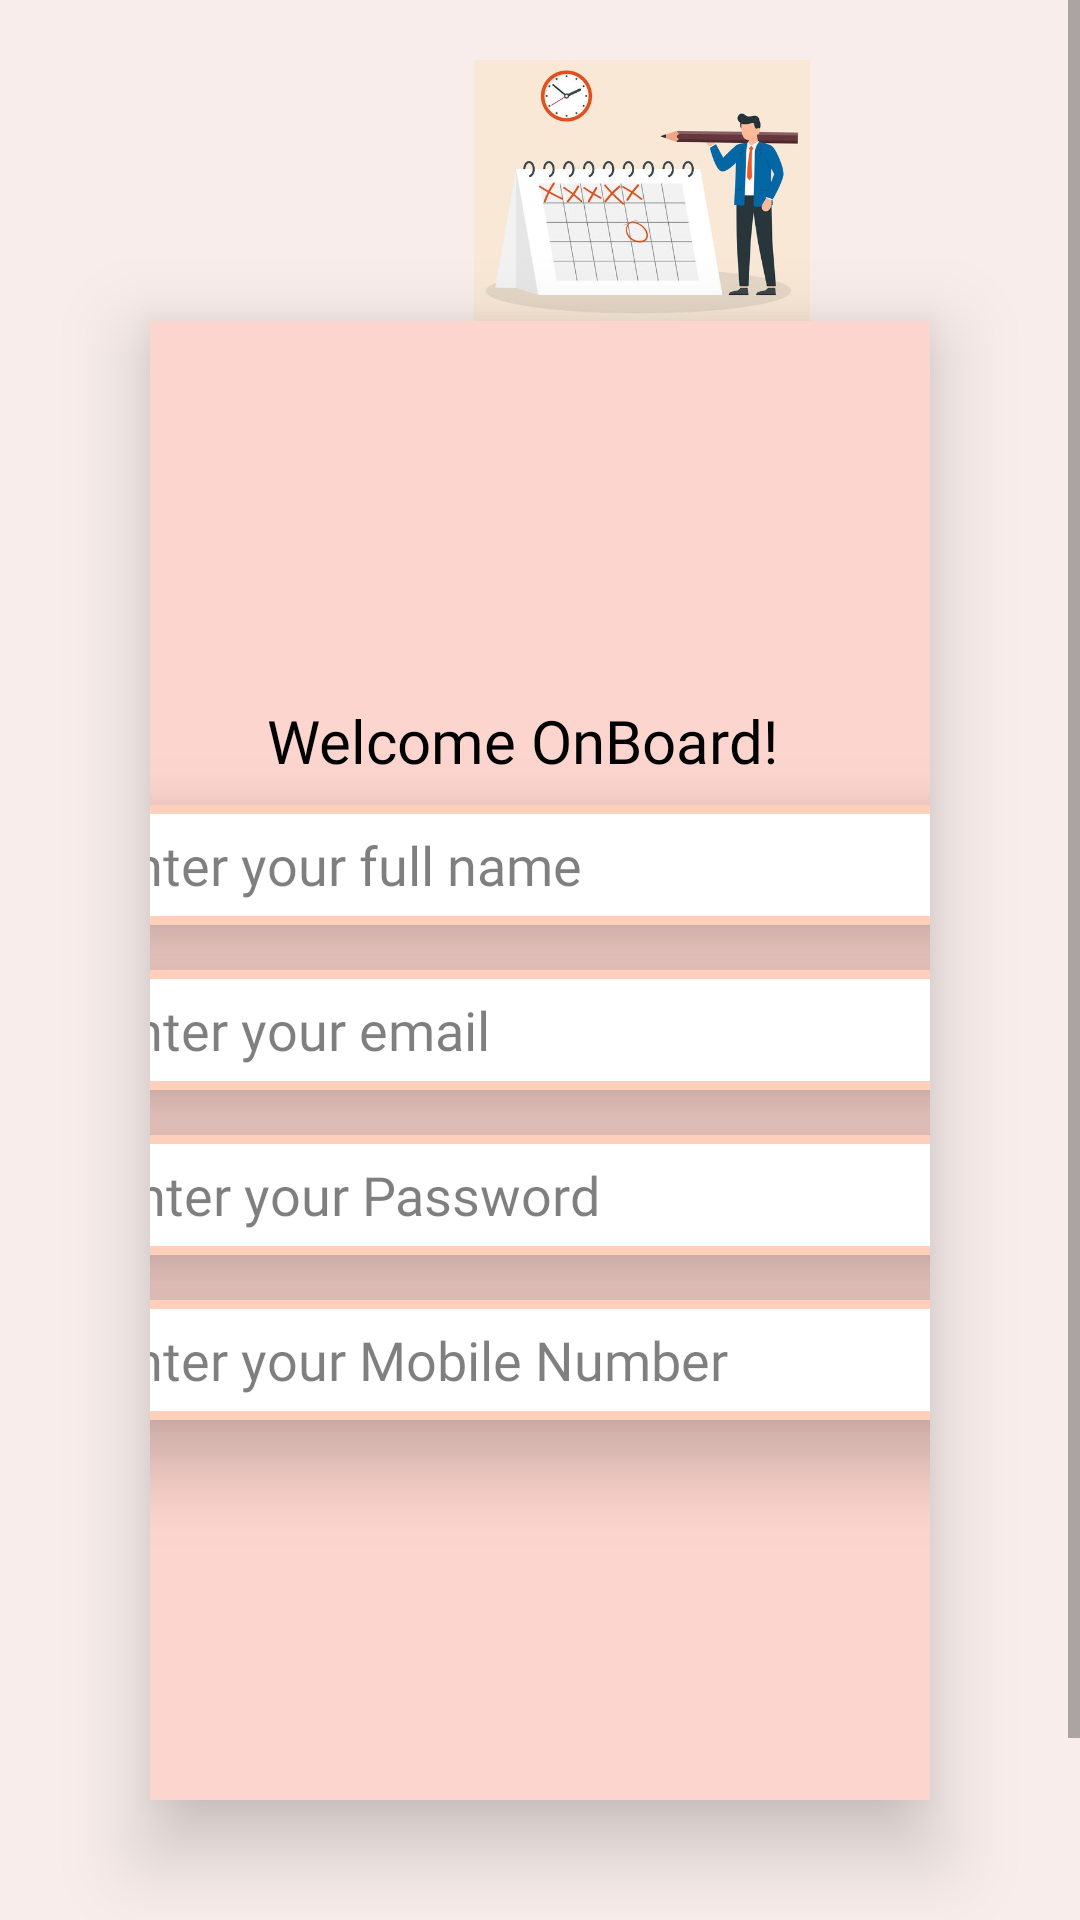

Layout XML and referenced resources for this Android screen:
<!-- AndroidManifest.xml: application theme AppTheme -->
<!-- res/layout/register.xml -->
<?xml version="1.0" encoding="utf-8"?>
<ScrollView
    xmlns:android="http://schemas.android.com/apk/res/android"
    android:layout_width="match_parent"
    android:layout_height="match_parent"
    android:background="#F8EDEB">

    <RelativeLayout
        android:layout_width="match_parent"
        android:layout_height="wrap_content"
        android:orientation="vertical"
        android:paddingTop="20dp">


        <ImageView
            android:layout_width="248dp"
            android:layout_height="88dp"
            android:layout_marginLeft="90dp"
            android:src="@drawable/splashimage" />

        <LinearLayout
            android:id="@+id/l1"
            android:layout_width="317dp"
            android:layout_height="493dp"
            android:layout_centerInParent="true"
            android:layout_marginLeft="50dp"
            android:layout_marginTop="120dp"
            android:layout_marginRight="50dp"
            android:background="#FCD5CE"
            android:elevation="16dp"
            android:gravity="center"
            android:orientation="vertical">


            <TextView
                android:layout_width="200dp"
                android:layout_height="25dp"
                android:layout_marginLeft="9dp"
                android:layout_marginBottom="10dp"
                android:fontFamily="@font/helvetica_bold"
                android:text="Welcome OnBoard!"
                android:textColor="@color/black"
                android:textSize="20dp" />

            <EditText
                android:id="@+id/fname"
                android:layout_width="294dp"
                android:layout_height="40dp"
                android:layout_marginStart="1dp"
                android:layout_marginBottom="15dp"
                android:background="@drawable/rounded_button"
                android:elevation="16dp"
                android:fontFamily="@font/helvetica_regular"
                android:hint="Enter your full name"
                android:textColor="@color/black"
                android:textColorHint="#80000000" />

            <EditText
                android:id="@+id/email"
                android:layout_width="294dp"
                android:layout_height="40dp"
                android:layout_marginStart="1dp"
                android:layout_marginBottom="15dp"
                android:background="@drawable/rounded_button"
                android:elevation="16dp"
                android:fontFamily="@font/helvetica_regular"
                android:hint="Enter your email"
                android:inputType="textEmailAddress"
                android:textColorHint="@color/transparent" />

            <EditText
                android:id="@+id/pass"
                android:layout_width="294dp"
                android:layout_height="40dp"
                android:layout_marginStart="2dp"
                android:layout_marginBottom="15dp"
                android:background="@drawable/rounded_button"
                android:elevation="16dp"
                android:fontFamily="@font/helvetica_regular"
                android:hint="Enter your Password"
                android:inputType="textPassword"
                android:textColorHint="@color/transparent" />

            <EditText
                android:id="@+id/mob_no"
                android:layout_width="294dp"
                android:layout_height="40dp"
                android:layout_marginLeft="1dp"
                android:background="@drawable/rounded_button"
                android:elevation="16dp"
                android:fontFamily="@font/helvetica_regular"
                android:hint="Enter your Mobile Number"
                android:inputType="phone"
                android:textColorHint="@color/transparent" />

        </LinearLayout>

        <Button
            android:id="@+id/register_btn"
            android:layout_width="match_parent"
            android:layout_height="wrap_content"
            android:layout_below="@id/l1"
            android:layout_marginStart="54dp"
            android:layout_marginTop="26dp"
            android:layout_marginEnd="54dp"
            android:background="#FCD5CE"
            android:fontFamily="@font/corben"
            android:text="Register Now"
            android:elevation="16dp"
            android:textColor="@android:color/black"
            android:textStyle="bold" />

        <ProgressBar
            android:id="@+id/progressBarLoading"
            style="?android:attr/progressBarStyleLarge"
            android:layout_width="wrap_content"
            android:layout_height="wrap_content"
            android:layout_centerHorizontal="true"
            android:layout_below="@id/register_btn"
            android:layout_marginTop="20dp"
            android:visibility="gone" />

    </RelativeLayout>
</ScrollView>
<!-- resources referenced by this layout -->
<resources>
  <color name="black">#000000</color>
  <color name="transparent">#80000000</color>
  <!-- drawable rounded_button (drawable) -->
  <shape xmlns:android="http://schemas.android.com/apk/res/android"
      android:shape="rectangle">
      <solid android:color="#FFFF" />
      <corners android:radius="10dp" /> 
  
      <stroke
          android:width="3dp"
          android:color="#FED0BB" /> 
  </shape>
  <!-- drawable splashimage: png bitmap (drawable, 159802 bytes) -->
  <style name="AppTheme" parent="Theme.AppCompat.Light.NoActionBar">
          
          <item name="colorPrimary">@color/colorPrimary</item>
          <item name="colorPrimaryDark">@color/colorPrimaryDark</item>
          <item name="colorAccent">@color/colorAccent</item>
      </style>
  <color name="colorPrimary">#3F51B5</color>
  <color name="colorPrimaryDark">#303F9F</color>
  <color name="colorAccent">#FF4081</color>
</resources>
